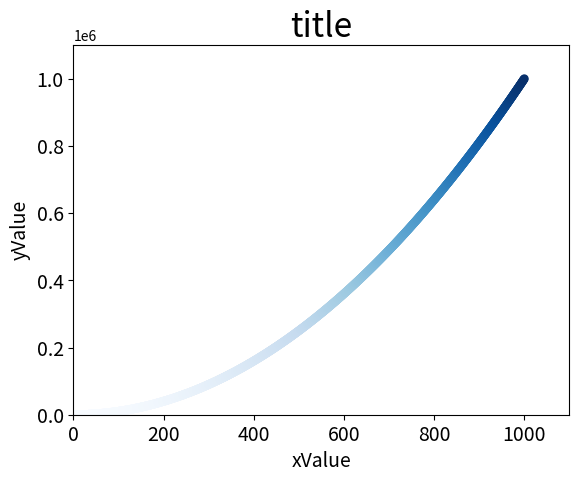

This figure's Python source:
import matplotlib.pyplot as pyplot

def main():
    # x_values = [1, 2, 3, 4, 5]
    # y_values = [1, 4, 9, 16, 25]
    
    x_values = list(range(1, 1001))
    y_values = [x**2 for x  in x_values]
    
    #pyplot.scatter(x_values, y_values, s=40, edgecolor='none', c='red')
    pyplot.scatter(x_values, y_values, s=40, edgecolor='none', cmap=pyplot.cm.Blues, c=y_values)
    
    pyplot.title('title', fontsize=24)
    pyplot.xlabel('xValue', fontsize=14)
    pyplot.ylabel('yValue', fontsize=14)
    
    pyplot.tick_params(axis='both', which='major', labelsize=14)
    
    pyplot.axis([0, 1100, 0, 1100000])
    
    pyplot.show()
    
    pyplot.savefig('scatter_plot.png', bbox_inches='tight')

if __name__ == '__main__':
    main()
    